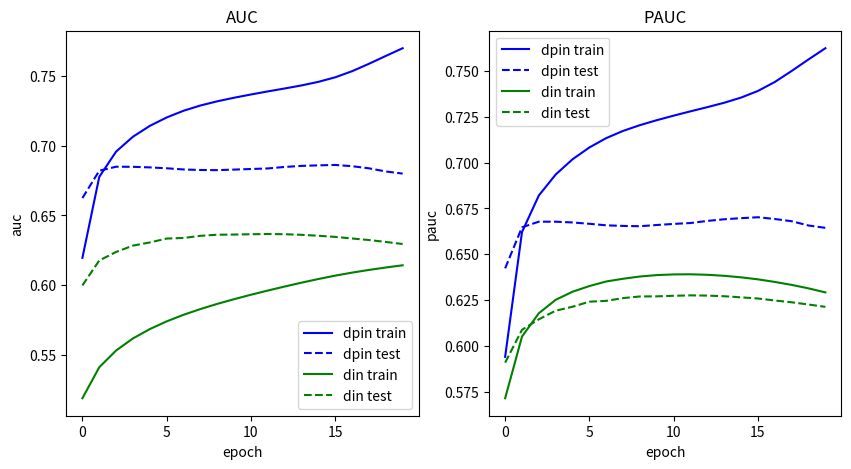

Generate this figure with matplotlib:
import matplotlib.pyplot as plt

# DPIN
dpin_train_auc = [0.619642,0.677690,0.695845,0.706502,0.714265,0.720299,0.725110,0.728868,0.731877,0.734447,0.736773,0.738983,0.741073,0.743270,0.745838,0.749093,0.753468,0.758775,0.764418,0.769942]
dpin_train_pauc = [0.594025,0.662094,0.682075,0.693500,0.701816,0.708264,0.713368,0.717296,0.720440,0.723143,0.725616,0.727977,0.730258,0.732654,0.735475,0.739094,0.743985,0.749997,0.756297,0.762397]
dpin_train_loss = [0.2781496,0.27353084,0.27259213,0.2720058,0.2713421,0.27072558,0.26938844,0.26886362,0.2681798,0.26728863,0.26674402,0.2660343,0.2664581,0.26580113,0.26483583,0.26395977,0.26218155,0.2599912,0.25827345,0.255616]
dpin_test_auc = [0.662502,0.682085,0.684977,0.684908,0.684490,0.683848,0.683007,0.682635,0.682522,0.682916,0.683339,0.683739,0.684810,0.685569,0.685945,0.686248,0.685351,0.683827,0.681573,0.680048]
dpin_test_pauc = [0.642310,0.664699,0.667764,0.667743,0.667337,0.666609,0.665770,0.665446,0.665281,0.665951,0.666536,0.667032,0.668175,0.669080,0.669673,0.670179,0.669219,0.668006,0.665668,0.664391]
# DIN
din_train_auc = [0.518980,0.541195,0.553209,0.561868,0.568564,0.574089,0.578805,0.582915,0.586624,0.590003,0.593189,0.596188,0.599071,0.601840,0.604456,0.606884,0.609046,0.610970,0.612709,0.614305]
din_train_pauc = [0.571440,0.605077,0.617820,0.625136,0.629550,0.632647,0.635147,0.636624,0.637855,0.638619,0.638990,0.639055,0.638781,0.638224,0.637392,0.636297,0.634882,0.633271,0.631374,0.629183]
din_train_loss = [0.35476544,0.35444382,0.35412458,0.35380697,0.3534914,0.35317883,0.3528704,0.35256702,0.35226923,0.35197693,0.3516897,0.35140628,0.35112447,0.35084116,0.3505512,0.35024682,0.34991607,0.34954038,0.34909016,0.34851834]
din_test_auc = [0.599883,0.617768,0.623860,0.628405,0.630682,0.633462,0.633893,0.635436,0.636214,0.636337,0.636562,0.636723,0.636572,0.636146,0.635460,0.634666,0.633524,0.632418,0.631036,0.629552]
din_test_pauc = [0.590861,0.608771,0.614497,0.619200,0.621361,0.624108,0.624569,0.626069,0.626961,0.627020,0.627330,0.627555,0.627434,0.627078,0.626470,0.625847,0.624754,0.623780,0.622565,0.621280]

plt.figure(figsize=(10,5))

plt.subplot(121)
plt.plot(dpin_train_auc, color='b', label='dpin train')
plt.plot(dpin_test_auc, color='b', label='dpin test', linestyle='--')
plt.plot(din_train_auc, color='g', label='din train')
plt.plot(din_test_auc, color='g', label='din test', linestyle='--')
plt.title('AUC')
plt.xlabel('epoch')
plt.ylabel('auc')
plt.legend()

plt.subplot(122)
plt.plot(dpin_train_pauc, color='b', label='dpin train')
plt.plot(dpin_test_pauc, color='b', label='dpin test', linestyle='--')
plt.plot(din_train_pauc, color='g', label='din train')
plt.plot(din_test_pauc, color='g', label='din test', linestyle='--')
plt.title('PAUC')
plt.xlabel('epoch')
plt.ylabel('pauc')
plt.legend()

# plt.subplot(212)
# plt.plot(dpin_train_loss, label='dpin train')
# plt.plot(din_train_loss, label='din train', linestyle='--')
# plt.title('Loss')
# plt.xlabel('epoch')
# plt.ylabel('loss')
# plt.legend()

plt.show()